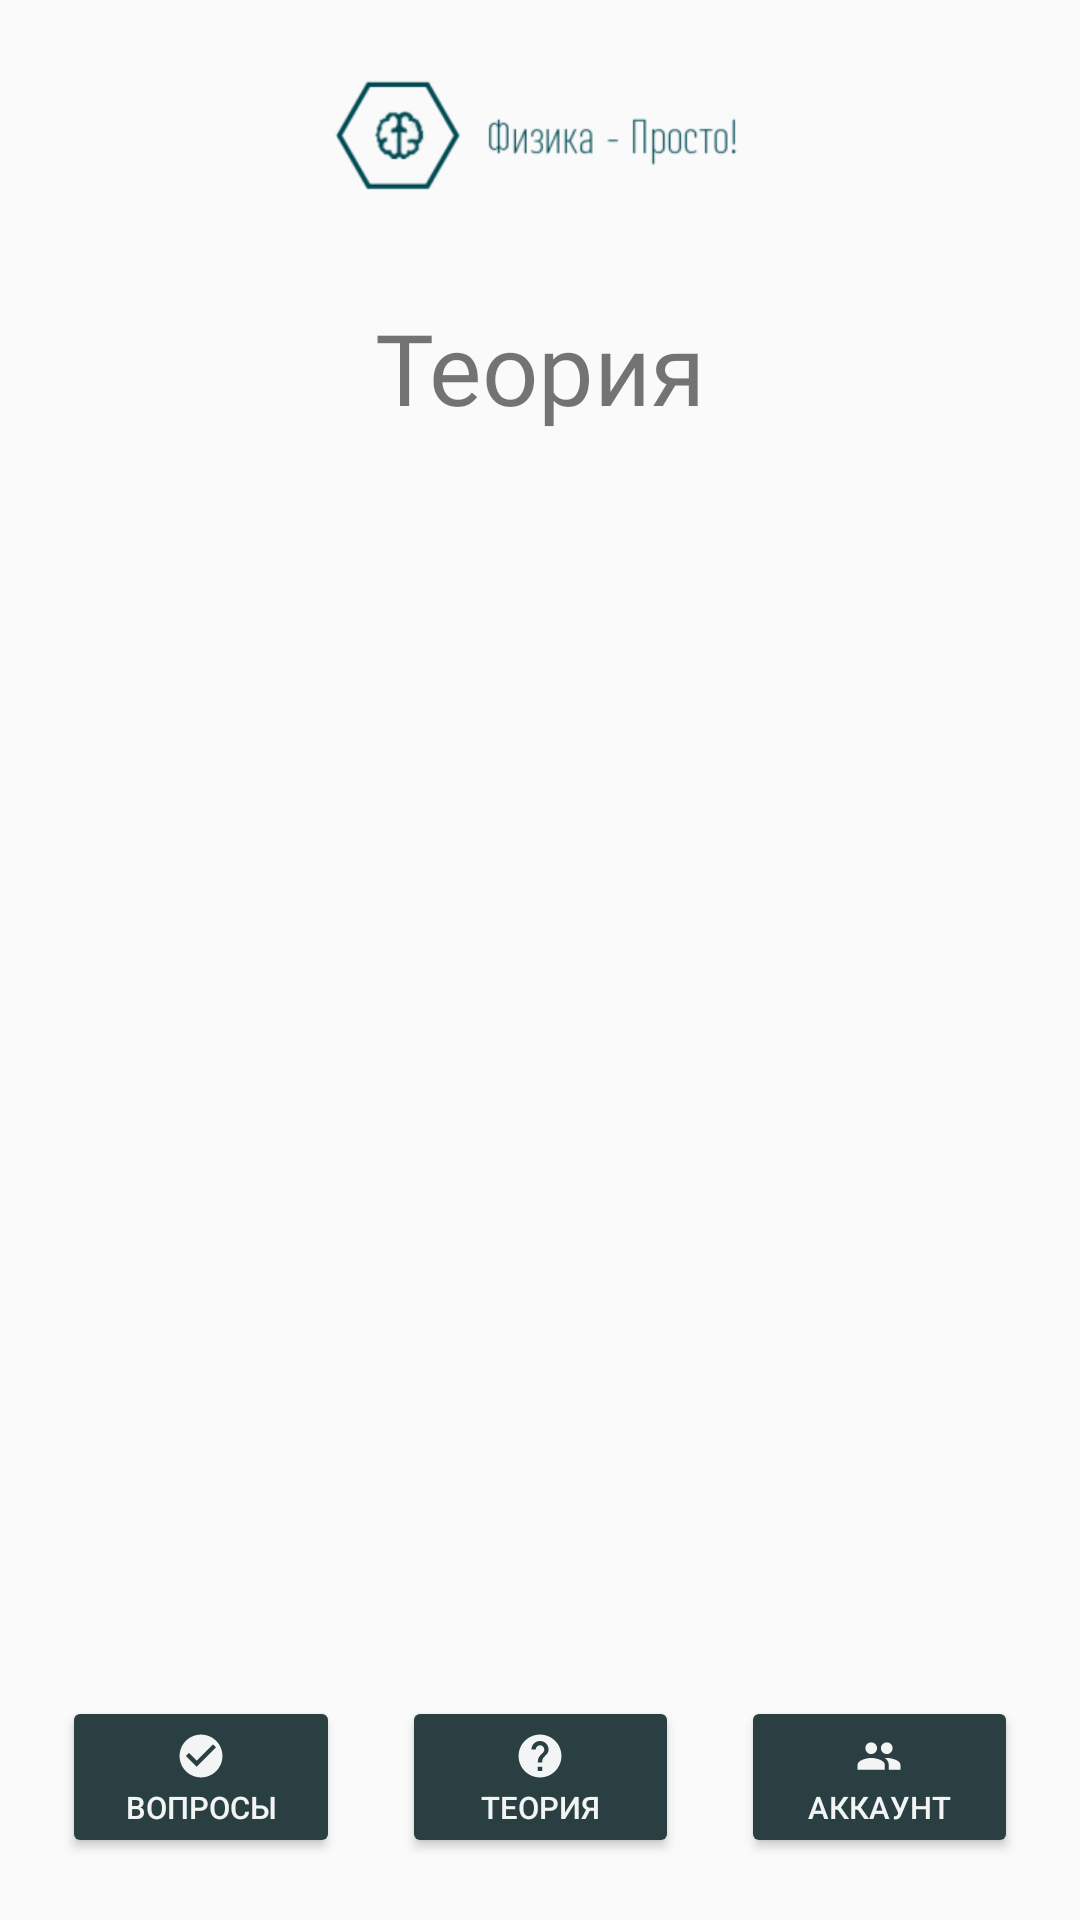

Here is an Android app screen rendered from its layout file. Give the layout XML and the strings, colors and styles it references.
<!-- AndroidManifest.xml: application theme Theme.PhysicsTrainer -->
<!-- res/layout/theory_activity.xml -->
<?xml version="1.0" encoding="utf-8"?>
<LinearLayout xmlns:android="http://schemas.android.com/apk/res/android"
    android:layout_width="match_parent"
    android:orientation="vertical"
    android:layout_height="match_parent">
    <ImageView
        android:id="@+id/imgView_Q"
        android:layout_width="match_parent"
        android:layout_height="wrap_content"
        android:layout_gravity="center"
        android:src="@mipmap/logo_banner_fin_foreground"/>
    <TextView
        android:id="@+id/tvText_TAct"
        android:layout_width="match_parent"
        android:layout_height="wrap_content"
        android:textSize="16pt"
        android:layout_margin="5pt"
        android:fontFamily="@font/steclo_extralight"
        android:textAlignment="center"
        android:text="Теория" />

    <ScrollView
        android:layout_width="match_parent"
        android:layout_weight="3"
        android:layout_height="match_parent">

        <ListView
            android:id="@+id/LV_TActivity"
            android:layout_width="match_parent"
            android:layout_height="match_parent"/>
    </ScrollView>

    <LinearLayout
        android:layout_width="match_parent"
        android:gravity="end"

        android:layout_gravity="end"
        android:layout_margin="5pt"
        android:orientation="horizontal"
        android:layout_height="wrap_content">

        <Button
            android:id="@+id/TButton_QAct"
            android:layout_margin="5pt"
            android:backgroundTint="@color/accent"
            android:layout_width="match_parent"
            android:layout_weight="3"
            android:textAlignment="center"
            android:text="Вопросы"
            android:textColor="@color/light"
            android:onClick="GoToQuestion"
            android:drawableTop="@drawable/question"
            android:textSize="5pt"
            android:layout_height="wrap_content"/>
        <Button
            android:id="@+id/TButton_TAct"
            android:backgroundTint="@color/accent"
            android:layout_width="match_parent"
            android:layout_margin="5pt"
            android:textColor="@color/light"
            android:layout_weight="3"
            android:textAlignment="center"
            android:text="Теория"
            android:drawableTop="@drawable/theory"
            android:textSize="5pt"
            android:layout_height="wrap_content"/>
        <Button
            android:id="@+id/TButton_UAct"
            android:backgroundTint="@color/accent"
            android:text="Аккаунт"
            android:layout_margin="5pt"
            android:layout_width="match_parent"
            android:onClick="GoToAccount"
            android:layout_weight="3"
            android:textColor="@color/light"
            android:drawableTop="@drawable/account"
            android:textSize="5pt"
            android:layout_height="wrap_content"/>
    </LinearLayout>

</LinearLayout>
<!-- resources referenced by this layout -->
<resources>
  <color name="accent">#293F42</color>
  <color name="light">#F3F4F4</color>
  <!-- drawable account (drawable-anydpi) -->
  <vector xmlns:android="http://schemas.android.com/apk/res/android"
      android:width="20dp"
      android:height="20dp"
      android:viewportWidth="24"
      android:viewportHeight="24"
      android:tint="@color/light"
      android:alpha="1">
    <group android:scaleX="0.77922076"
        android:scaleY="0.77922076"
        android:translateX="2.6493506"
        android:translateY="2.6493506">
      <path
          android:fillColor="@android:color/white"
          android:pathData="M16,11c1.66,0 2.99,-1.34 2.99,-3S17.66,5 16,5c-1.66,0 -3,1.34 -3,3s1.34,3 3,3zM8,11c1.66,0 2.99,-1.34 2.99,-3S9.66,5 8,5C6.34,5 5,6.34 5,8s1.34,3 3,3zM8,13c-2.33,0 -7,1.17 -7,3.5L1,19h14v-2.5c0,-2.33 -4.67,-3.5 -7,-3.5zM16,13c-0.29,0 -0.62,0.02 -0.97,0.05 1.16,0.84 1.97,1.97 1.97,3.45L17,19h6v-2.5c0,-2.33 -4.67,-3.5 -7,-3.5z"/>
    </group>
  </vector>
  <!-- drawable question (drawable-anydpi) -->
  <vector xmlns:android="http://schemas.android.com/apk/res/android"
      android:width="20dp"
      android:height="20dp"
      android:viewportWidth="24"
      android:viewportHeight="24"
      android:tint="@color/light"
      android:alpha="1">
    <group android:scaleX="0.85714287"
        android:scaleY="0.85714287"
        android:translateX="1.7142857"
        android:translateY="1.7142857">
      <path
          android:fillColor="@android:color/white"
          android:pathData="M12,2C6.48,2 2,6.48 2,12s4.48,10 10,10 10,-4.48 10,-10S17.52,2 12,2zM10,17l-5,-5 1.41,-1.41L10,14.17l7.59,-7.59L19,8l-9,9z"/>
    </group>
  </vector>
  <!-- drawable theory (drawable-anydpi) -->
  <vector xmlns:android="http://schemas.android.com/apk/res/android"
      android:width="20dp"
      android:height="20dp"
      android:viewportWidth="24"
      android:viewportHeight="24"
      android:tint="@color/light"
      android:alpha="1">
    <group android:scaleX="0.85714287"
        android:scaleY="0.85714287"
        android:translateX="1.7142857"
        android:translateY="1.7142857">
      <path
          android:fillColor="@android:color/white"
          android:pathData="M12,2C6.48,2 2,6.48 2,12s4.48,10 10,10 10,-4.48 10,-10S17.52,2 12,2zM13,19h-2v-2h2v2zM15.07,11.25l-0.9,0.92C13.45,12.9 13,13.5 13,15h-2v-0.5c0,-1.1 0.45,-2.1 1.17,-2.83l1.24,-1.26c0.37,-0.36 0.59,-0.86 0.59,-1.41 0,-1.1 -0.9,-2 -2,-2s-2,0.9 -2,2L8,9c0,-2.21 1.79,-4 4,-4s4,1.79 4,4c0,0.88 -0.36,1.68 -0.93,2.25z"/>
    </group>
  </vector>
  <!-- mipmap logo_banner_fin_foreground: png bitmap (mipmap-xhdpi, 6272 bytes) -->
  <style name="Theme.PhysicsTrainer" parent="Theme.AppCompat.DayNight.NoActionBar">
          
          <item name="colorPrimary">@color/light</item>
          <item name="colorPrimaryVariant">@color/secondary_light</item>
          <item name="colorOnPrimary">@color/accent</item>
          
          <item name="colorSecondary">@color/dark</item>
          <item name="colorSecondaryVariant">@color/secondary_dark</item>
          <item name="colorOnSecondary">@color/light</item>
          
          <item name="android:statusBarColor" tools:targetApi="31">?attr/colorPrimaryVariant</item>
          
      </style>
  <color name="secondary_light">#96A9AE</color>
  <color name="dark">#7C7480</color>
  <color name="secondary_dark">#7C7C7C</color>
</resources>
